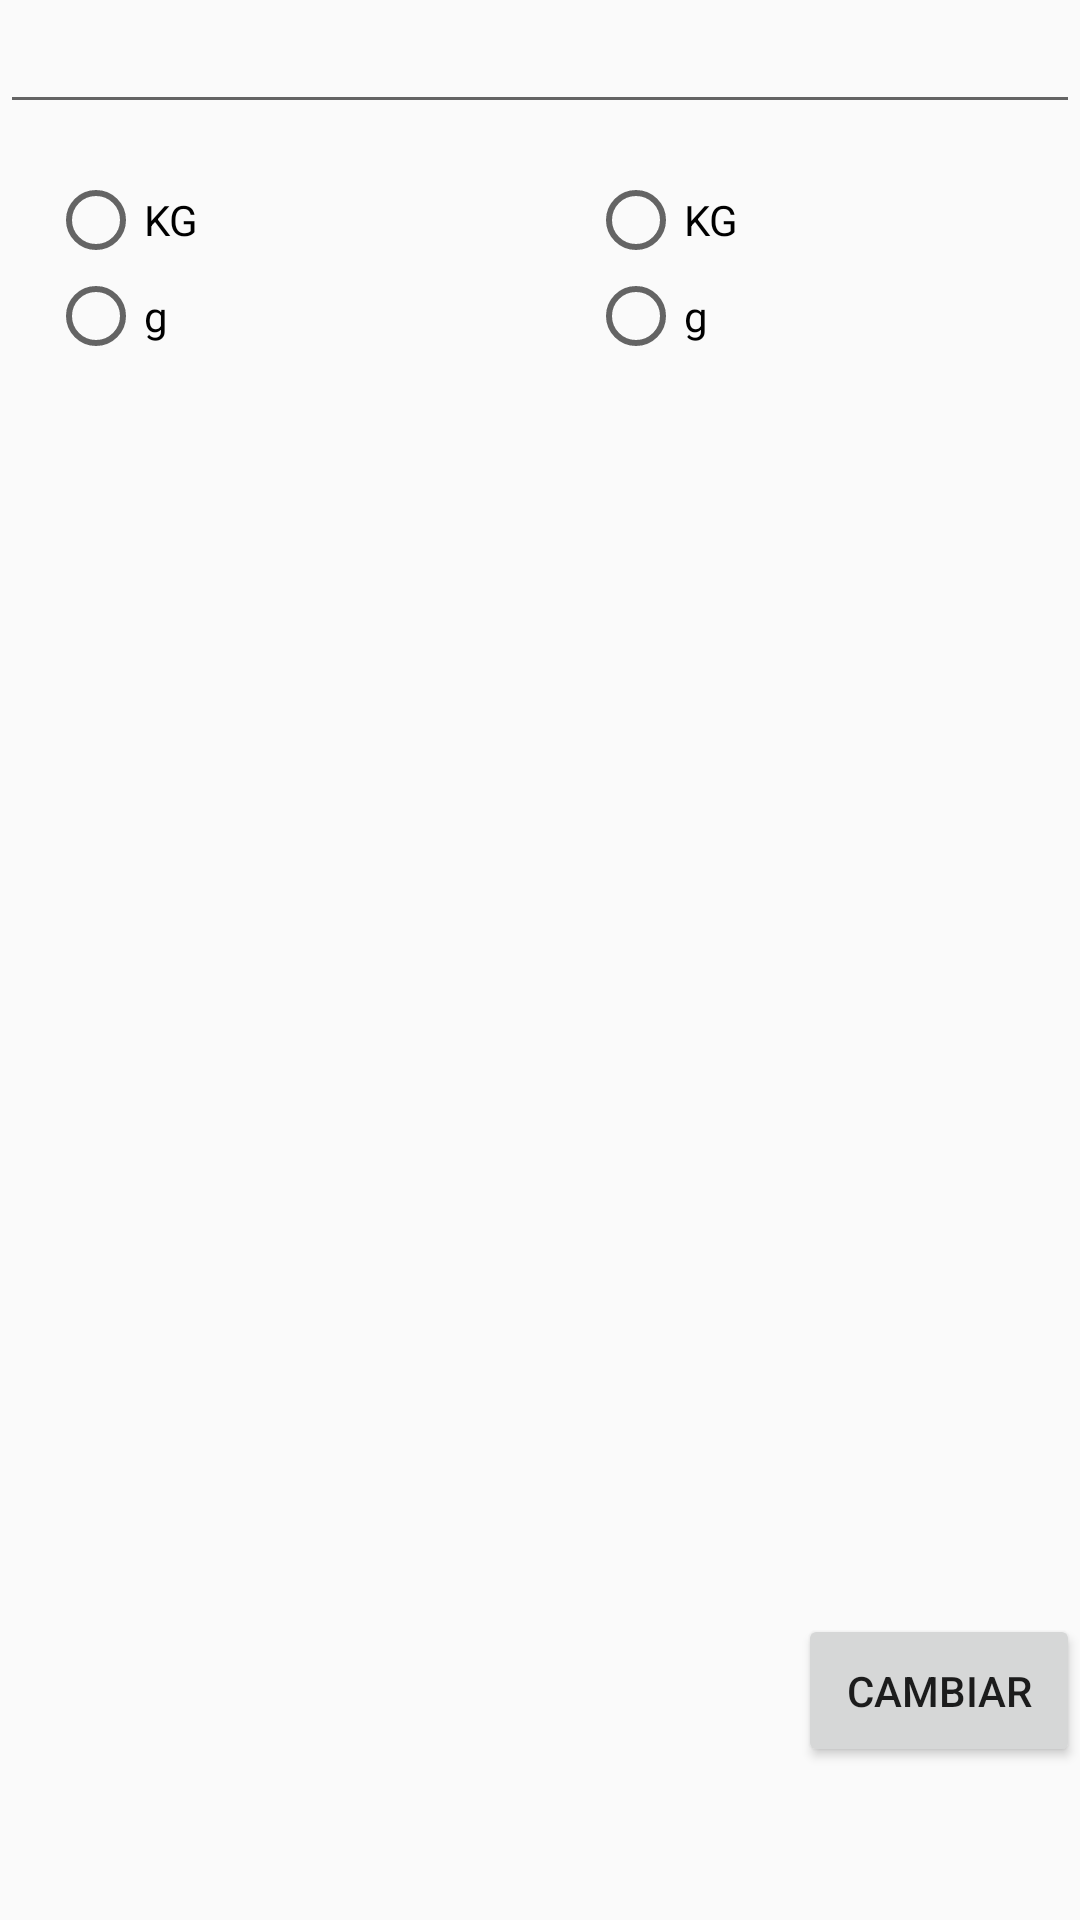

Android layout source for this screen:
<!-- AndroidManifest.xml: application theme AppTheme -->
<!-- res/layout/activity_presion.xml -->
<?xml version="1.0" encoding="utf-8"?>
<LinearLayout xmlns:android="http://schemas.android.com/apk/res/android"
    xmlns:app="http://schemas.android.com/apk/res-auto"
    xmlns:tools="http://schemas.android.com/tools"
    android:layout_width="match_parent"
    android:layout_height="match_parent"
    tools:context=".Presion"
    android:orientation="vertical"
    >
    <EditText
        android:layout_width="match_parent"
        android:layout_height="wrap_content"
        android:id="@+id/unidadPresion"/>

    <LinearLayout
        android:layout_width="match_parent"
        android:layout_height="wrap_content"
        android:orientation="horizontal"
        android:layout_weight="1">

        <RadioGroup
            android:layout_width="0dp"
            android:layout_height="wrap_content"
            android:layout_weight="1"
            android:padding="16dp">

            <RadioButton
                android:layout_width="wrap_content"
                android:layout_height="wrap_content"
                android:text="KG"
                android:id="@+id/kgDe"
                android:onClick="ConvertirDe"/>
            <RadioButton
                android:layout_width="wrap_content"
                android:layout_height="wrap_content"
                android:text="g"
                android:id="@+id/GDe"
                android:onClick="ConvertirDe"/>


        </RadioGroup>

        <RadioGroup
            android:layout_width="0dp"
            android:layout_height="wrap_content"
            android:layout_weight="1"
            android:padding="16dp">

            <RadioButton
                android:layout_width="wrap_content"
                android:layout_height="wrap_content"
                android:text="KG"
                android:onClick="ConvertirA"
                android:id="@+id/KgA"/>
            <RadioButton
                android:layout_width="wrap_content"
                android:layout_height="wrap_content"
                android:text="g"
                android:onClick="ConvertirA"
                android:id="@+id/GA"/>

        </RadioGroup>
    </LinearLayout>

    <Button
        android:layout_width="wrap_content"
        android:layout_height="wrap_content"
        android:layout_gravity="right"
        android:text="Cambiar"
        android:padding="16dp"
        android:onClick="mostrarResultado"/>

    <TextView
        android:layout_width="wrap_content"
        android:layout_height="wrap_content"
        android:id="@+id/resultadoPresion"
        android:padding="16dp"/>





</LinearLayout>
<!-- resources referenced by this layout -->
<resources>
  <style name="AppTheme" parent="Theme.AppCompat.Light.NoActionBar">
          
          <item name="colorPrimary">@color/colorPrimary</item>
          <item name="colorPrimaryDark">@color/colorPrimaryDark</item>
          <item name="colorAccent">@color/colorAccent</item>
      </style>
  <color name="colorPrimary">#6200EE</color>
  <color name="colorPrimaryDark">#3700B3</color>
  <color name="colorAccent">#03DAC5</color>
  
      //Colores de categorias
</resources>
